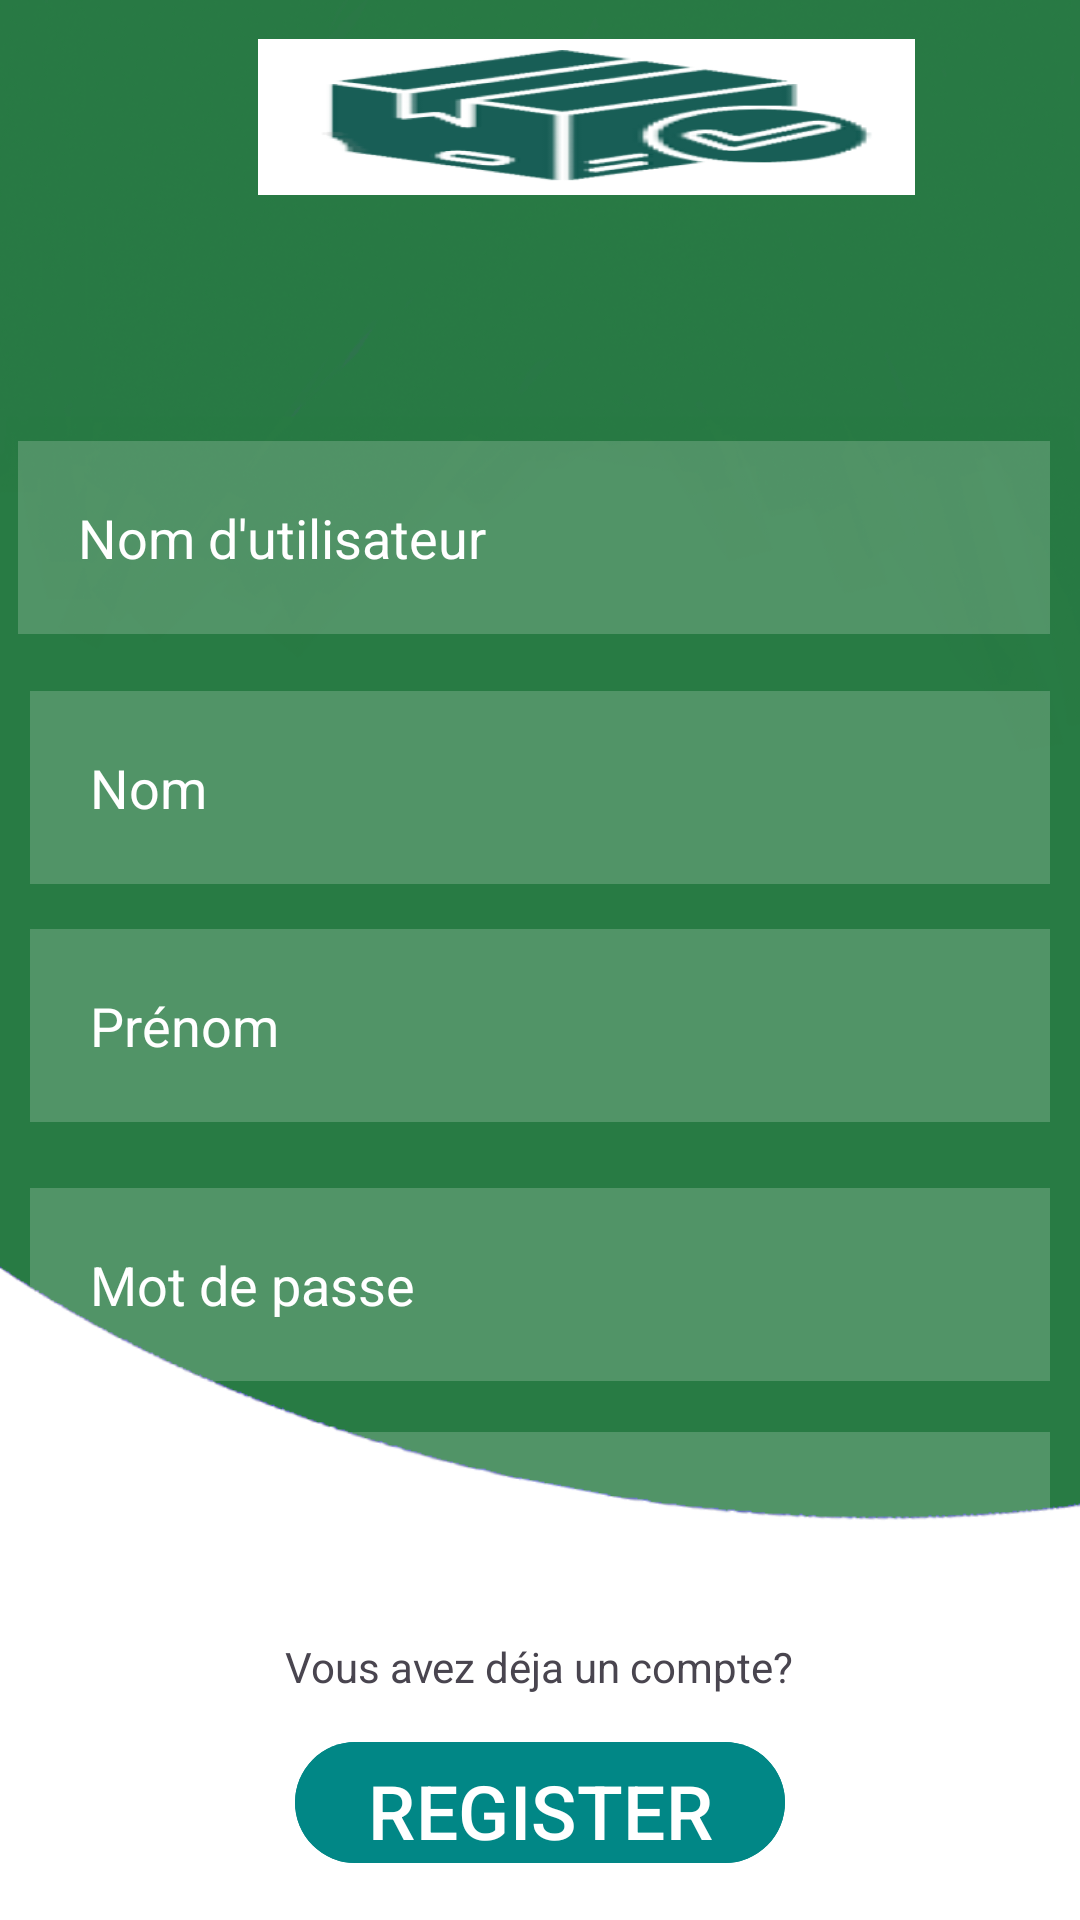

Here is an Android app screen rendered from its layout file. Give the layout XML and the strings, colors and styles it references.
<!-- AndroidManifest.xml: application theme Theme.Gestionstock -->
<!-- res/layout/activity_register.xml -->
<?xml version="1.0" encoding="utf-8"?>
<RelativeLayout xmlns:android="http://schemas.android.com/apk/res/android"
    xmlns:app="http://schemas.android.com/apk/res-auto"
    xmlns:tools="http://schemas.android.com/tools"
    android:layout_width="match_parent"
    android:layout_height="match_parent"
    android:background="@drawable/background"
    tools:context=".ActivitiesUserManagement.ActivityRegister">

    <View
        android:id="@+id/log_1"
        android:layout_width="219dp"
        android:layout_height="52dp"
        android:layout_alignParentLeft="true"
        android:layout_alignParentTop="true"
        android:layout_centerHorizontal="true"
        android:layout_marginLeft="86dp"
        android:layout_marginTop="13dp"
        android:background="@drawable/img" />

    <EditText
        android:id="@+id/username"
        android:layout_width="match_parent"
        android:layout_height="wrap_content"
        android:layout_alignParentStart="true"
        android:layout_centerHorizontal="true"
        android:layout_marginStart="6dp"
        android:layout_marginTop="147dp"
        android:layout_marginEnd="10dp"
        android:layout_marginBottom="10dp"
        android:background="#30ffffff"
        android:drawableLeft="@drawable/ic_baseline_person_outline_24"
        android:drawablePadding="20dp"
        android:hint="Nom d'utilisateur"
        android:padding="20dp"
        android:textColor="@color/white"
        android:textColorHint="@color/white" />

    <EditText
        android:id="@+id/fname"
        android:layout_width="match_parent"
        android:layout_height="wrap_content"
        android:layout_below="@id/username"
        android:layout_centerInParent="true"
        android:layout_marginStart="10dp"
        android:layout_marginTop="9dp"
        android:layout_marginEnd="10dp"
        android:layout_marginBottom="10dp"
        android:background="#30ffffff"
        android:drawableLeft="@drawable/ic_baseline_person_outline_24"
        android:drawablePadding="20dp"
        android:hint="Nom"
        android:padding="20dp"
        android:textColor="@color/white"
        android:textColorHint="@color/white" />

    <EditText
        android:id="@+id/lname"
        android:layout_width="match_parent"
        android:layout_height="wrap_content"
        android:layout_below="@id/fname"
        android:layout_centerInParent="true"
        android:layout_marginStart="10dp"
        android:layout_marginTop="5dp"
        android:layout_marginEnd="10dp"
        android:layout_marginBottom="10dp"
        android:background="#30ffffff"
        android:drawableLeft="@drawable/ic_baseline_person_outline_24"
        android:drawablePadding="20dp"
        android:hint="Prénom"
        android:padding="20dp"
        android:textColor="@color/white"
        android:textColorHint="@color/white" />

    <EditText
        android:id="@+id/password"
        android:layout_width="match_parent"
        android:layout_height="wrap_content"
        android:layout_below="@id/lname"
        android:layout_centerInParent="true"
        android:layout_marginStart="10dp"
        android:layout_marginTop="12dp"
        android:layout_marginEnd="10dp"
        android:layout_marginBottom="10dp"
        android:background="#30ffffff"
        android:drawableLeft="@drawable/ic_baseline_info_24"
        android:drawablePadding="20dp"
        android:hint="Mot de passe"
        android:inputType="textPassword"
        android:padding="20dp"
        android:textColor="@color/white"
        android:textColorHint="@color/white" />

    <EditText
        android:id="@+id/repassword"
        android:layout_width="match_parent"
        android:layout_height="wrap_content"
        android:layout_below="@id/password"
        android:layout_centerHorizontal="true"
        android:layout_marginStart="10dp"
        android:layout_marginTop="7dp"
        android:layout_marginEnd="10dp"
        android:layout_marginBottom="10dp"
        android:background="#30ffffff"
        android:drawableLeft="@drawable/ic_baseline_info_24"
        android:drawablePadding="20dp"
        android:hint="Re-Mot de passe"
        android:inputType="textPassword"
        android:padding="20dp"
        android:textColor="@color/white"
        android:textColorHint="@color/white" />

    <com.google.android.material.button.MaterialButton
        android:id="@+id/signupbtn"
        android:layout_width="wrap_content"
        android:layout_height="wrap_content"
        android:layout_below="@id/repassword"
        android:layout_centerHorizontal="true"
        android:layout_marginStart="15dp"
        android:layout_marginTop="25dp"
        android:layout_marginEnd="15dp"
        android:layout_marginBottom="15dp"
        android:backgroundTint="@color/teal_700"
        android:text="REGISTER"
        android:textSize="25dp" />

    <TextView
        android:id="@+id/info"
        android:layout_width="wrap_content"
        android:layout_height="wrap_content"
        android:layout_alignParentBottom="true"
        android:layout_centerHorizontal="true"
        android:layout_marginBottom="75dp"
        android:text="Vous avez déja un compte?" />




</RelativeLayout>
<!-- resources referenced by this layout -->
<resources>
  <!-- drawable background: png bitmap (drawable-v24, 142290 bytes) -->
  <!-- drawable img: png bitmap (drawable, 25975 bytes) -->
  <style name="Theme.Gestionstock" parent="Base.Theme.Gestionstock" />
  <style name="Base.Theme.Gestionstock" parent="Theme.Material3.DayNight.NoActionBar">
          
          <item name="colorPrimary">#185E56</item>
      </style>
  <!-- not gathered from this repository: default colours our renderer supplied (Android Studio template values) -->
  <color name="teal_700">#FF018786</color>
  <color name="white">#FFFFFFFF</color>
</resources>
